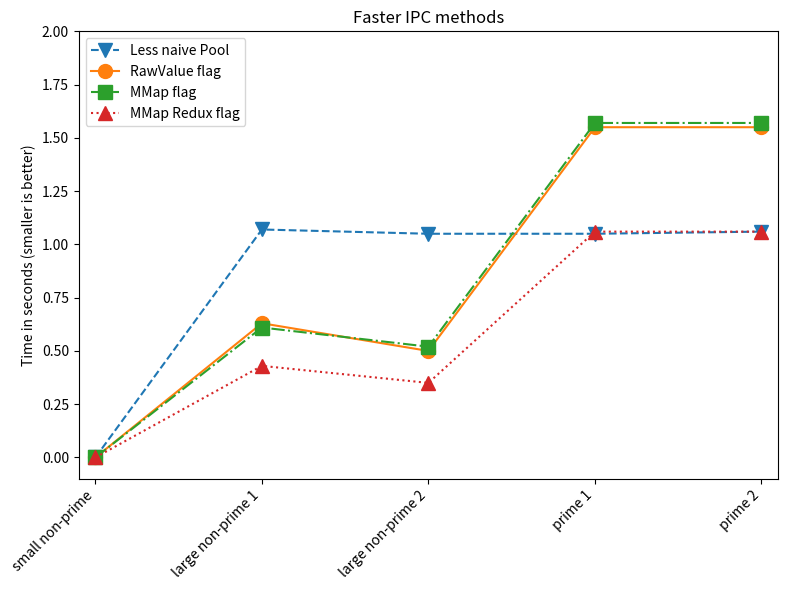

Python code for this plot:
import argparse
import matplotlib.pyplot as plt

parser = argparse.ArgumentParser(description='Project description')
parser.add_argument('--slow', action="store_true", default=False, help='if present then draw slow result, if not then fast results')
args = parser.parse_args()

labels = ["small non-prime", "large non-prime 1", "large non-prime 2", "prime 1", "prime 2"]

times_primes = [0.000001, 2.5, 4.5, 8.3, 8.3] # primes.py
times_primes_pool_per_number2 = [0.000001, 1.07, 1.05, 1.05, 1.06] # primes_pool_per_number2.py
times_primes_pool_per_number_redis = [0.00008, 1.16, 0.95, 3.16, 3.07] # primes_pool_per_number_redis.py
times_primes_pool_per_number_manager = [0.000054, 2.25, 1.87, 5.6, 5.6] # primes_pool_per_number_manager.py

times_primes_pool_per_number_value = [0.000001, 0.63, 0.50, 1.55, 1.55] # primes_pool_per_number_value.py
times_primes_pool_per_number_mmap = [0.000001, 0.61, 0.52, 1.57, 1.57] # primes_pool_per_number_mmap.py
times_primes_pool_per_number_mmap3 = [0.000001, 0.43, 0.35, 1.06, 1.06] # primes_pool_per_number_mmap3.py


if False: # 2nd ed
    times_primes = [0.000001, 4.876819, 8.809977, 16.270211, 16.270211]
    times_primes_pool_per_number2 = [0.000001, 4.120791, 4.118397, 4.089632, 4.089632]
    times_primes_pool_per_number_redis = [0.000129, 1.618964, 1.348230, 8.339887, 8.401287]
    times_primes_pool_per_number_manager = [0.000114, 1.910889, 1.646287, 10.062349, 10.101160]

    times_primes_pool_per_number_value = [0.000001, 1.112797, 0.925860, 5.457609, 5.469409]
    times_primes_pool_per_number_mmap = [0.000002, 1.107603, 0.921475, 5.425130, 5.442197]
    times_primes_pool_per_number_mmap3 = [0.000002, 0.845629, 0.702337, 4.146212, 4.150105]

if False:  #1st ed
    times_primes = [0.000002, 3.54, 6.35, 11.72, 11.74]
    times_primes_pool_per_number1 = [0.09, 2.93, 2.97, 3.09, 2.98]
    times_primes_pool_per_number2 = [0.000002, 2.95, 2.94, 2.99, 3.01]
    times_primes_pool_per_number_redis = [0.00007, 1.48, 1.2, 8.05, 7.84]

    times_primes_pool_per_number_manager = [0.00003, 1.32, 1.09, 6.5, 6.5]
    times_primes_pool_per_number_value = [0.000002, 0.94, 0.78, 4.69, 4.68]
    times_primes_pool_per_number_mmap = [0.000003, 0.92, 0.77, 4.59, 4.59]
    times_primes_pool_per_number_mmap3 = [0.000003, 0.61, 0.50, 3.03, 3.04]

method_labels_slower = ["Serial (No IPC)", "Less naive Pool", "Redis flag", "Manager flag"]  # , "Manager flag", "Value flag", "MMap flag"]
all_times_slower = [times_primes,
                    times_primes_pool_per_number2,
                    times_primes_pool_per_number_redis,
                    times_primes_pool_per_number_manager]

method_labels_faster = ["Less naive Pool", "RawValue flag", "MMap flag", "MMap Redux flag"]
all_times_faster = [times_primes_pool_per_number2,
                    times_primes_pool_per_number_value,
                    times_primes_pool_per_number_mmap,
                    times_primes_pool_per_number_mmap3]

if args.slow:
    png_filename = "multiprocessing_plot_prime_validation_times_slower_results.png"
    print("Writing to", png_filename)
    symbols = ["o", "v", "s", "^", "*", "+", "x"]
    linestyles = ["-", "--", "-.", ":", "-"]
    all_times = all_times_slower
    method_labels = method_labels_slower
    title = "Slower IPC methods"
    ymax = 9
else:
    png_filename = "multiprocessing_plot_prime_validation_times_faster_results.png"
    symbols = ["v", "o", "s", "^", "*", "+", "x"]
    linestyles = ["--", "-", "-.", ":", "-"]
    all_times = all_times_faster
    method_labels = method_labels_faster
    title = "Faster IPC methods"
    ymax = 2

f = plt.figure(1, figsize=(8,6))
plt.clf()

for times, label, symbol, linestyle in zip(all_times, method_labels, symbols, linestyles):
    #plt.scatter(range(len(labels)), times, label=label, marker=symbol)
    plt.plot(list(range(len(labels))), times, label=label, marker=symbol, linestyle=linestyle, markersize=10)

plt.title(title)
plt.legend(loc="upper left")
plt.ylabel("Time in seconds (smaller is better)")
plt.xticks(list(range(len(labels))), labels, rotation=45, ha="right")
plt.xlim(xmin=-0.1, xmax=len(labels) - 0.9)
plt.ylim(ymin=-0.1, ymax=ymax)
plt.tight_layout()
plt.savefig(png_filename)
